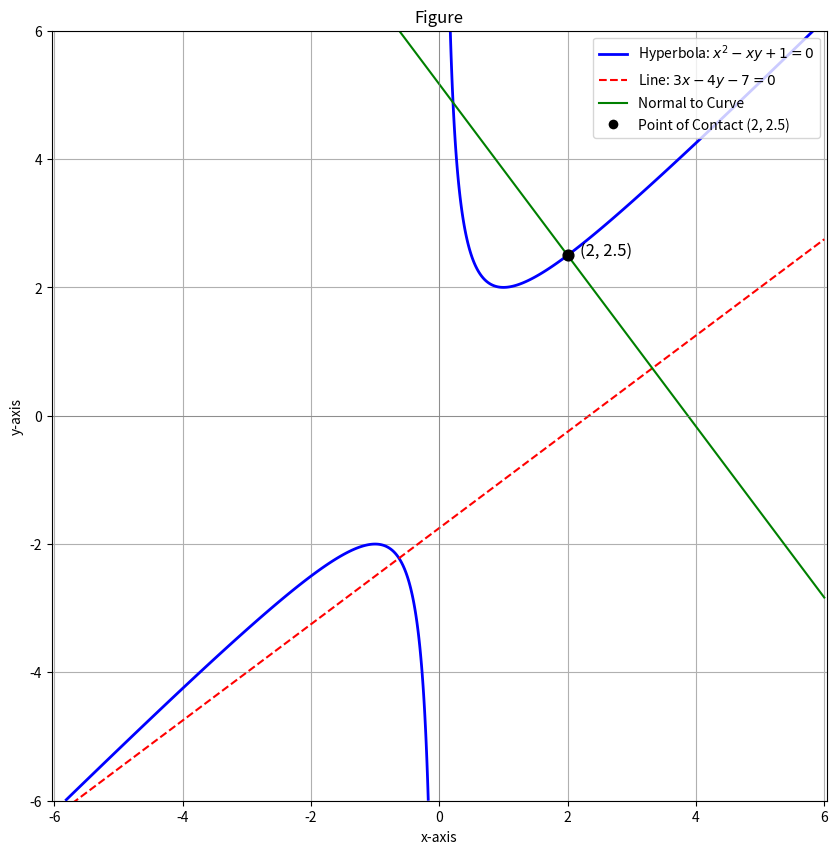

Reproduce this figure in Python. (Note: this script raises an exception after producing the figure.)
import numpy as np
import matplotlib.pyplot as plt
from matplotlib.lines import Line2D # Needed for the custom legend

# --- 1. Define Point of Contact ---
contact_x = 2
contact_y = contact_x + 1/contact_x

print(f"--- Native Python Solution ---")
print(f"The point of contact is ({contact_x}, {contact_y})")

# --- 2. Plotting (Modified Section) ---

# Define a wider range to see the full conic
plot_range = np.linspace(-6, 6, 500)
X, Y = np.meshgrid(plot_range, plot_range)

# Define the implicit equation of the hyperbola: x^2 - xy + 1 = 0
hyperbola_eq = X**2 - X*Y + 1

# The tangent and normal lines, plotted over the new wider range
line = (3*plot_range - 7) / 4
normal_line = (-4/3)*(plot_range - contact_x) + contact_y

# --- Create the Plot ---
plt.figure(figsize=(10, 10))

# Plot the complete hyperbola using a contour plot
plt.contour(X, Y, hyperbola_eq, levels=[0], colors='blue', linewidths=2)

# Plot the other geometric elements
plt.plot(plot_range, line, color='red', linestyle='--')
plt.plot(plot_range, normal_line, color='green')
plt.scatter(contact_x, contact_y, color='black', s=60, zorder=5) # Emphasize the point

# --- Create a custom legend for clarity ---
legend_elements = [
    Line2D([0], [0], color='blue', lw=2, label='Hyperbola: $x^2 - xy + 1 = 0$'),
    Line2D([0], [0], color='red', linestyle='--', label='Line: $3x - 4y - 7 = 0$'),
    Line2D([0], [0], color='green', label='Normal to Curve'),
    Line2D([0], [0], marker='o', color='w', markerfacecolor='k', markersize=8,
           label=f'Point of Contact ({contact_x}, {contact_y:.1f})')
]

# --- Formatting ---
plt.text(contact_x + 0.2, contact_y, f'({contact_x}, {contact_y:.1f})', fontsize=12)
plt.title('Figure')
plt.xlabel('x-axis')
plt.ylabel('y-axis')
plt.axhline(0, color='grey', linewidth=0.5)
plt.axvline(0, color='grey', linewidth=0.5)
plt.grid(True)
plt.legend(handles=legend_elements)
plt.axis('equal') # Ensures perpendicular lines look perpendicular
plt.ylim(-6, 6)
plt.xlim(-6, 6)
plt.savefig("/media/indhiresh-s/New Volume/Matrix/ee1030-2025/ee25btech11027/MATGEO/10.4.3/figs/figure1.png")
plt.show()
